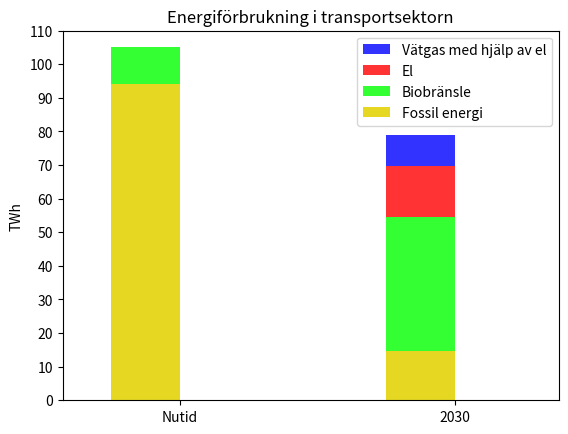

This chart was generated by the following Python code:
# -*- coding: utf-8 -*-
import numpy as np
import matplotlib.pyplot as plt

ind = np.arange(2)
width=0.25
ax = plt.subplot(111)

fos = [94,14.7]
bio = [11,39.7]
el = [0,15.3]
vaet = [0,9.4]

p1 = plt.bar(ind, fos, width, color='#e6d822')
p2 = plt.bar(ind, bio, width, color='#33ff33', bottom=fos)
p3 = plt.bar(ind, el, width, color='#ff3333', bottom=[fos[j] +bio[j] for j in range(len(fos))])
p4 = plt.bar(ind, vaet, width, color='#3333ff', bottom=[fos[j] +bio[j] + el[j] for j in range(len(fos))])

ax.set_xlim(-0.3, 1.5)
ax.set_ylabel('TWh')
ax.set_title(u'Energiförbrukning i transportsektorn')
ax.set_xticks(ind+width/2.)
ax.set_yticks(np.arange(0,120,10))
ax.set_xticklabels(['Nutid', '2030'])
ax.legend( (p4[0], p3[0], p2[0], p1[0]), (u'Vätgas med hjälp av el', 'El', u'Biobränsle', 'Fossil energi'))


plt.show()
